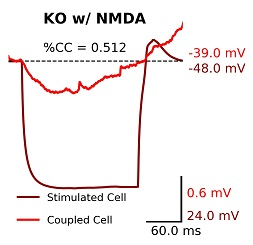

Values plotted in this chart, from the file beside it:
Time, Stim Cre, Rec Cre, Stim Cre NMDA, Rec Cre NMDA, Stim KO, Rec KO, Stim KO NMDA, Rec KO NMDA
0, -56.16, -59.86, -47.65, -51.38, -48.89, -40.07, -48.05, -39.03
0.5, -56.16, -59.86, -47.66, -51.4, -48.89, -40.07, -48.05, -39.05
1, -56.16, -59.86, -47.66, -51.39, -48.87, -40.06, -48.06, -39.05
1.5, -56.16, -59.85, -47.65, -51.39, -48.86, -40.06, -48.06, -39.06
2, -56.15, -59.85, -47.65, -51.37, -48.86, -40.06, -48.07, -39.07
2.5, -56.15, -59.85, -47.66, -51.38, -48.84, -40.06, -48.07, -39.07
3, -56.15, -59.85, -47.65, -51.36, -48.83, -40.06, -48.08, -39.07
3.5, -56.14, -59.85, -47.66, -51.36, -48.83, -40.06, -48.08, -39.08
4, -56.14, -59.85, -47.67, -51.34, -48.83, -40.07, -48.09, -39.08
4.5, -56.15, -59.85, -47.65, -51.35, -48.83, -40.07, -48.09, -39.08
5, -56.15, -59.85, -47.66, -51.35, -48.82, -40.08, -48.09, -39.08
5.5, -56.15, -59.84, -47.64, -51.38, -48.83, -40.09, -48.09, -39.08
6, -56.15, -59.84, -47.64, -51.36, -48.85, -40.09, -48.09, -39.08
6.5, -56.15, -59.84, -47.63, -51.38, -48.84, -40.08, -48.09, -39.08
7, -56.15, -59.84, -47.64, -51.37, -48.85, -40.1, -48.09, -39.08
7.5, -56.15, -59.84, -47.63, -51.36, -48.85, -40.1, -48.1, -39.09
8, -56.15, -59.84, -47.63, -51.37, -48.86, -40.1, -48.1, -39.09
8.5, -56.16, -59.84, -47.63, -51.37, -48.86, -40.11, -48.09, -39.09
9, -56.16, -59.84, -47.64, -51.39, -48.86, -40.11, -48.08, -39.09
9.5, -56.16, -59.85, -47.62, -51.39, -48.86, -40.11, -48.08, -39.09
10, -56.15, -59.84, -47.62, -51.4, -48.85, -40.12, -48.08, -39.09
10.5, -56.16, -59.85, -47.6, -51.39, -48.86, -40.13, -48.07, -39.1
11, -56.16, -59.85, -47.6, -51.4, -48.87, -40.12, -48.05, -39.09
11.5, -56.16, -59.85, -47.6, -51.4, -48.87, -40.13, -48.04, -39.1
12, -56.17, -59.85, -47.6, -51.38, -48.88, -40.11, -48.03, -39.1
12.5, -56.17, -59.85, -47.6, -51.36, -48.89, -40.11, -48.02, -39.1
13, -56.16, -59.86, -47.6, -51.36, -48.9, -40.1, -48.01, -39.1
13.5, -56.17, -59.86, -47.62, -51.35, -48.9, -40.1, -48, -39.1
14, -56.17, -59.86, -47.63, -51.36, -48.91, -40.1, -48, -39.11
14.5, -56.17, -59.86, -47.63, -51.37, -48.92, -40.08, -47.99, -39.11
15, -56.17, -59.85, -47.64, -51.36, -48.92, -40.08, -48, -39.09
15.5, -56.17, -59.85, -47.64, -51.36, -48.92, -40.07, -48, -39.1
16, -56.17, -59.86, -47.65, -51.38, -48.94, -40.08, -48, -39.1
16.5, -56.16, -59.86, -47.65, -51.37, -48.94, -40.08, -48.01, -39.1
17, -56.16, -59.86, -47.64, -51.36, -48.95, -40.08, -48, -39.1
17.5, -56.16, -59.85, -47.65, -51.37, -48.97, -40.08, -48.01, -39.1
18, -56.16, -59.86, -47.65, -51.38, -48.98, -40.08, -48.02, -39.09
18.5, -56.16, -59.86, -47.64, -51.37, -48.98, -40.08, -48.03, -39.09
19, -56.17, -59.86, -47.65, -51.38, -48.99, -40.1, -48.03, -39.09
19.5, -56.17, -59.86, -47.65, -51.38, -49.01, -40.1, -48.03, -39.08
20, -56.17, -59.86, -47.65, -51.36, -49.01, -40.09, -48.04, -39.08
20.5, -56.18, -59.86, -47.66, -51.38, -49, -40.1, -48.05, -39.08
21, -56.18, -59.86, -47.66, -51.37, -49, -40.1, -48.06, -39.08
21.5, -56.18, -59.87, -47.67, -51.37, -48.99, -40.12, -48.07, -39.08
22, -56.19, -59.86, -47.66, -51.37, -48.99, -40.12, -48.07, -39.08
22.5, -56.19, -59.86, -47.65, -51.36, -48.99, -40.14, -48.08, -39.09
23, -56.19, -59.86, -47.65, -51.37, -54.66, -40.13, -48.09, -39.1
23.5, -57.61, -59.86, -50.35, -51.37, -62.27, -40.13, -53.62, -39.1
24, -61.43, -59.86, -56.32, -51.36, -66.87, -40.13, -62.66, -39.11
24.5, -62.98, -59.85, -58.49, -51.37, -70.18, -40.12, -68.88, -39.12
25, -63.94, -59.85, -59.9, -51.36, -72.79, -40.12, -73.58, -39.12
25.5, -64.67, -59.85, -60.98, -51.35, -74.93, -40.13, -77.37, -39.13
26, -65.26, -59.86, -61.87, -51.34, -76.75, -40.13, -80.53, -39.13
26.5, -65.75, -59.86, -62.62, -51.33, -78.35, -40.13, -83.23, -39.14
27, -66.17, -59.87, -63.29, -51.34, -79.73, -40.14, -85.58, -39.14
27.5, -66.54, -59.86, -63.87, -51.34, -80.96, -40.13, -87.64, -39.15
28, -66.88, -59.86, -64.39, -51.35, -82.07, -40.15, -89.48, -39.15
28.5, -67.19, -59.87, -64.86, -51.36, -83.07, -40.16, -91.13, -39.16
29, -67.46, -59.86, -65.28, -51.36, -83.98, -40.16, -92.6, -39.18
29.5, -67.7, -59.87, -65.68, -51.37, -84.79, -40.16, -93.95, -39.19
... 643 more rows
